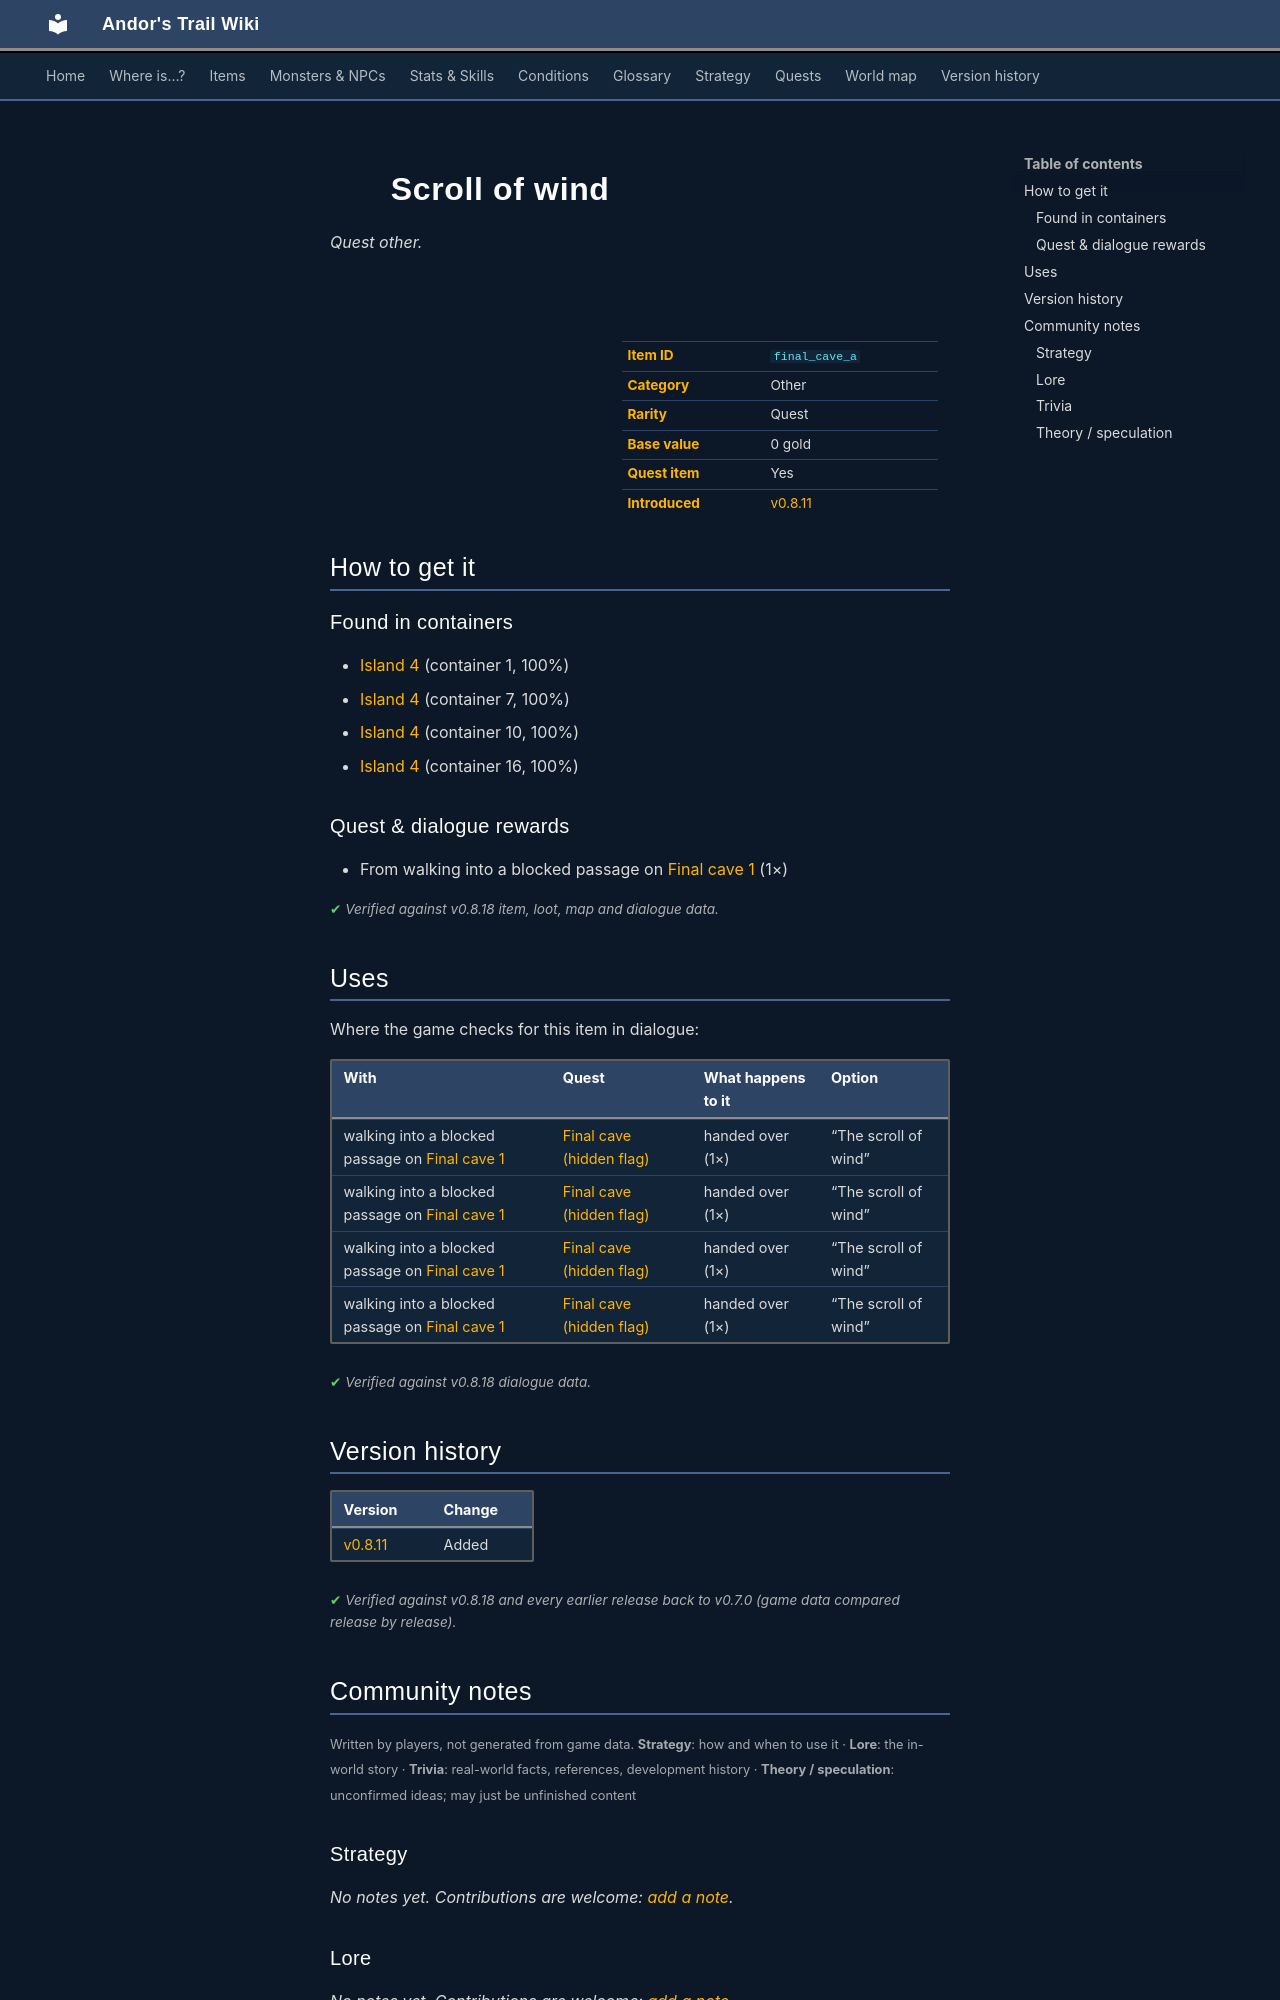

repository: asdfghjkl628/Andor-s-Trail-Wikiiii · page: items/final_cave_a/index.html · generator: mkdocs

---
description: "Scroll of wind is a quest other in Andor's Trail. How to get it: containers, quests and dialogue."
---

# ![](../assets/icons/items/items_japozero_238.png){ .sprite } Scroll of wind

*Quest other.*

<div class="infobox" markdown>

<p class="ib-img"><img class="sprite" src="../../assets/icons/items/items_japozero_238.png" alt=""></p>

| | |
|---|---|
| **Item ID** | `final_cave_a` |
| **Category** | Other |
| **Rarity** | Quest |
| **Base value** | 0 gold |
| **Quest item** | Yes |
| **Introduced** | [v0.8.11](../versions/0.8.11.md) |

</div>

## How to get it

### Found in containers

- [Island 4](../maps/island4.md#container-0) (container 1, 100%)
- [Island 4](../maps/island4.md#container-6) (container 7, 100%)
- [Island 4](../maps/island4.md#container-9) (container 10, 100%)
- [Island 4](../maps/island4.md#container-15) (container 16, 100%)

### Quest & dialogue rewards

- From walking into a blocked passage on [Final cave 1](../maps/final_cave1.md) (1×)


<p class="verified">Verified against v0.8.18 item, loot, map and dialogue data.</p>

## Uses

Where the game checks for this item in dialogue:

| With | Quest | What happens to it | Option |
|---|---|---|---|
| walking into a blocked passage on [Final cave 1](../maps/final_cave1.md) | [Final cave (hidden flag)](../quests/final_cave.md#stage-1) | handed over (1×) | “The scroll of wind” |
| walking into a blocked passage on [Final cave 1](../maps/final_cave1.md) | [Final cave (hidden flag)](../quests/final_cave.md#stage-3) | handed over (1×) | “The scroll of wind” |
| walking into a blocked passage on [Final cave 1](../maps/final_cave1.md) | [Final cave (hidden flag)](../quests/final_cave.md#stage-5) | handed over (1×) | “The scroll of wind” |
| walking into a blocked passage on [Final cave 1](../maps/final_cave1.md) | [Final cave (hidden flag)](../quests/final_cave.md#stage-7) | handed over (1×) | “The scroll of wind” |

<p class="verified">Verified against v0.8.18 dialogue data.</p>


## Version history

| Version | Change |
|---|---|
| [v0.8.11](../versions/0.8.11.md) | Added |

<p class="verified">Verified against v0.8.18 and every earlier release back to v0.7.0 (game data compared release by release).</p>


## Community notes

<small>Written by players, not generated from game data. **Strategy**: how and when to use it · **Lore**: the in-world story · **Trivia**: real-world facts, references, development history · **Theory / speculation**: unconfirmed ideas; may just be unfinished content</small>

### Strategy

*No notes yet. Contributions are welcome: [add a note](https://github.com/asdfghjkl628/Andor-s-Trail-Wikiiii/new/main/notes/items?filename=final_cave_a.md&value=%23%23%20Strategy%0A%0A%3C%21--%20how%20and%20when%20to%20use%20it%20--%3E%0A%0A%23%23%20Lore%0A%0A%3C%21--%20the%20in-world%20story%20--%3E%0A%0A%23%23%20Trivia%0A%0A%3C%21--%20real-world%20facts%2C%20references%2C%20development%20history%20--%3E%0A%0A%23%23%20Theory%20/%20speculation%0A%0A%3C%21--%20unconfirmed%20ideas%3B%20may%20just%20be%20unfinished%20content%20--%3E%0A).*

### Lore

*No notes yet. Contributions are welcome: [add a note](https://github.com/asdfghjkl628/Andor-s-Trail-Wikiiii/new/main/notes/items?filename=final_cave_a.md&value=%23%23%20Strategy%0A%0A%3C%21--%20how%20and%20when%20to%20use%20it%20--%3E%0A%0A%23%23%20Lore%0A%0A%3C%21--%20the%20in-world%20story%20--%3E%0A%0A%23%23%20Trivia%0A%0A%3C%21--%20real-world%20facts%2C%20references%2C%20development%20history%20--%3E%0A%0A%23%23%20Theory%20/%20speculation%0A%0A%3C%21--%20unconfirmed%20ideas%3B%20may%20just%20be%20unfinished%20content%20--%3E%0A).*

### Trivia

*No notes yet. Contributions are welcome: [add a note](https://github.com/asdfghjkl628/Andor-s-Trail-Wikiiii/new/main/notes/items?filename=final_cave_a.md&value=%23%23%20Strategy%0A%0A%3C%21--%20how%20and%20when%20to%20use%20it%20--%3E%0A%0A%23%23%20Lore%0A%0A%3C%21--%20the%20in-world%20story%20--%3E%0A%0A%23%23%20Trivia%0A%0A%3C%21--%20real-world%20facts%2C%20references%2C%20development%20history%20--%3E%0A%0A%23%23%20Theory%20/%20speculation%0A%0A%3C%21--%20unconfirmed%20ideas%3B%20may%20just%20be%20unfinished%20content%20--%3E%0A).*
